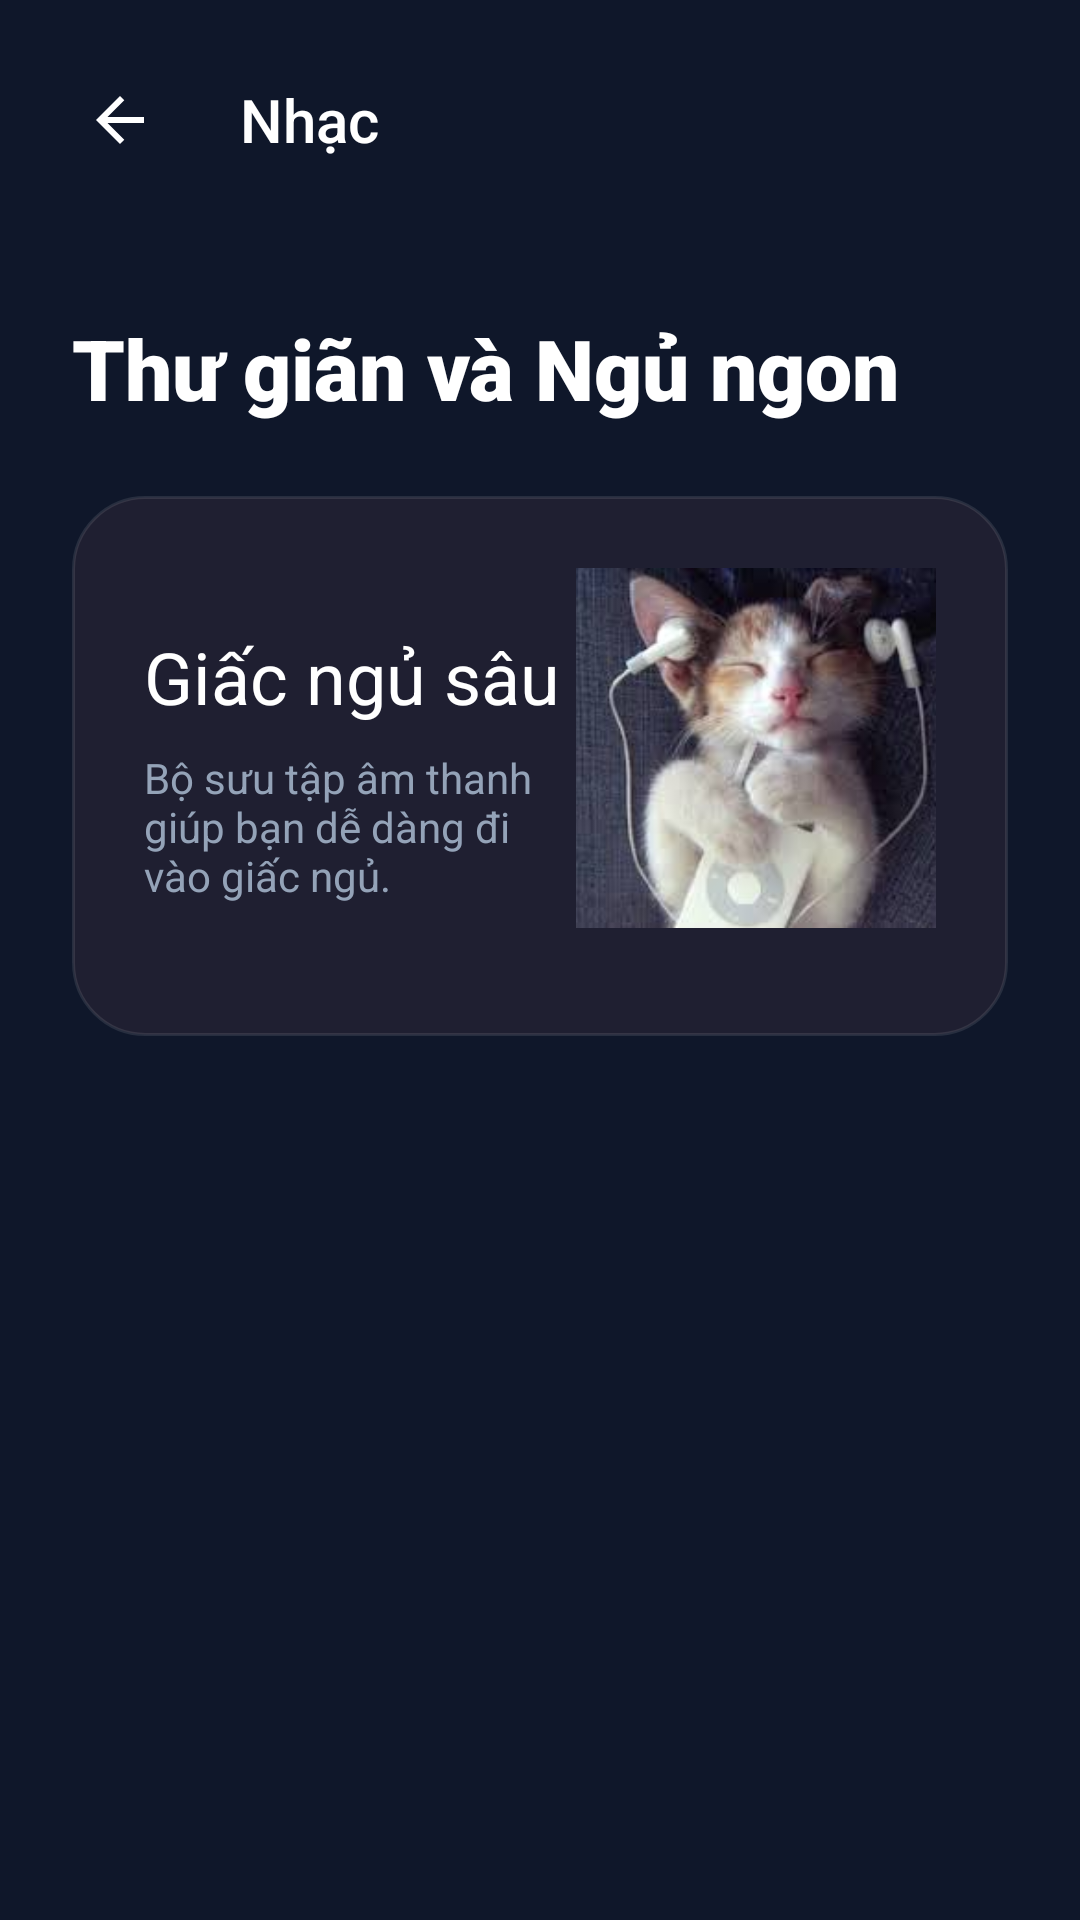

Reconstruct the res/layout file that produces this screen, plus the resources it refers to.
<!-- AndroidManifest.xml: application theme Theme.CatNap -->
<!-- res/layout/fragment_music.xml -->
<?xml version="1.0" encoding="utf-8"?>
<RelativeLayout xmlns:android="http://schemas.android.com/apk/res/android"
    xmlns:tools="http://schemas.android.com/tools"
    android:layout_width="match_parent"
    android:layout_height="match_parent"
    android:background="@color/background_dark">

    
    <LinearLayout
        android:id="@+id/toolbar_music"
        android:layout_width="match_parent"
        android:layout_height="wrap_content"
        android:orientation="horizontal"
        android:gravity="center_vertical"
        android:padding="16dp">

        <ImageView
            android:id="@+id/btn_back_music"
            android:layout_width="48dp"
            android:layout_height="48dp"
            android:src="@drawable/ic_arrow_back"
            android:tint="@color/text_primary"
            android:background="?android:attr/selectableItemBackgroundBorderless"
            android:padding="12dp"
            tools:ignore="UseAppTint" />

        <TextView
            android:layout_width="wrap_content"
            android:layout_height="wrap_content"
            android:text="Nhạc"
            android:textColor="@color/text_primary"
            android:textSize="20sp"
            android:fontFamily="sans-serif-medium"
            android:layout_marginStart="16dp" />
    </LinearLayout>

    <ScrollView
        android:layout_width="match_parent"
        android:layout_height="match_parent"
        android:layout_below="@id/toolbar_music"
        android:clipToPadding="false"
        android:paddingBottom="120dp">

        <LinearLayout
            android:layout_width="match_parent"
            android:layout_height="wrap_content"
            android:orientation="vertical"
            android:padding="24dp">

            
            <TextView
                android:layout_width="wrap_content"
                android:layout_height="wrap_content"
                android:text="Thư giãn và Ngủ ngon"
                android:textColor="@color/text_primary"
                android:textSize="28sp"
                android:fontFamily="sans-serif-black"
                android:layout_marginBottom="24dp" />

            
            <LinearLayout
                android:layout_width="match_parent"
                android:layout_height="180dp"
                android:orientation="horizontal"
                android:background="@drawable/card_lighter_rounded"
                android:padding="24dp"
                android:layout_marginBottom="32dp">

                <LinearLayout
                    android:layout_width="0dp"
                    android:layout_height="match_parent"
                    android:layout_weight="1"
                    android:orientation="vertical"
                    android:gravity="center_vertical">

                    <TextView
                        android:layout_width="wrap_content"
                        android:layout_height="wrap_content"
                        android:text="Giấc ngủ sâu"
                        android:textColor="@color/text_primary"
                        android:textSize="24sp"
                        android:fontFamily="sans-serif-bold" />

                    <TextView
                        android:layout_width="wrap_content"
                        android:layout_height="wrap_content"
                        android:text="Bộ sưu tập âm thanh giúp bạn dễ dàng đi vào giấc ngủ."
                        android:textColor="@color/text_secondary"
                        android:textSize="14sp"
                        android:layout_marginTop="8dp" />
                </LinearLayout>

                <ImageView
                    android:layout_width="120dp"
                    android:layout_height="120dp"
                    android:src="@drawable/ic_cat_music"
                    android:scaleType="centerCrop" />
            </LinearLayout>

            
            <androidx.recyclerview.widget.RecyclerView
                android:id="@+id/rv_sounds"
                android:layout_width="match_parent"
                android:layout_height="wrap_content"
                android:nestedScrollingEnabled="false" />

            <View android:layout_width="match_parent" android:layout_height="100dp" />
        </LinearLayout>
    </ScrollView>

    
    <LinearLayout
        android:id="@+id/player_bottom"
        android:layout_width="match_parent"
        android:layout_height="wrap_content"
        android:orientation="vertical"
        android:background="@drawable/card_lighter_rounded"
        android:padding="16dp"
        android:layout_alignParentBottom="true"
        android:layout_marginBottom="80dp"
        android:visibility="gone">

        <View
            android:layout_width="60dp"
            android:layout_height="4dp"
            android:background="#80FFFFFF"
            android:layout_gravity="center_horizontal"
            android:layout_marginBottom="12dp" />

        <LinearLayout
            android:layout_width="match_parent"
            android:layout_height="wrap_content"
            android:orientation="horizontal"
            android:gravity="center_vertical">

            <ImageView
                android:layout_width="56dp"
                android:layout_height="56dp"
                android:src="@drawable/ic_cat_avatar"
                android:background="@drawable/cat_avatar_background" />

            <LinearLayout
                android:layout_width="0dp"
                android:layout_height="wrap_content"
                android:layout_weight="1"
                android:orientation="vertical"
                android:layout_marginStart="16dp">

                <TextView
                    android:id="@+id/tv_player_title"
                    android:layout_width="wrap_content"
                    android:layout_height="wrap_content"
                    android:text="Mèo Gừ Gừ"
                    android:textColor="@color/text_primary"
                    android:textSize="16sp"
                    android:fontFamily="sans-serif-medium" />

                <TextView
                    android:layout_width="wrap_content"
                    android:layout_height="wrap_content"
                    android:text="Đang phát..."
                    android:textColor="@color/text_secondary"
                    android:textSize="14sp" />
            </LinearLayout>

            <Button
                android:layout_width="56dp"
                android:layout_height="56dp"
                android:text="pause"
                android:textSize="28sp"
                android:background="@android:color/white"
                android:textColor="@color/primary" />
        </LinearLayout>
    </LinearLayout>
</RelativeLayout>
<!-- resources referenced by this layout -->
<resources>
  <color name="background_dark">#0F172A</color>
  <color name="primary">#6366F1</color>
  <color name="text_primary">#FFFFFF</color>
  <color name="text_secondary">#94a3b8</color>
  <!-- drawable card_lighter_rounded (drawable) -->
  <?xml version="1.0" encoding="utf-8"?>
  <shape xmlns:android="http://schemas.android.com/apk/res/android">
      <solid android:color="#80302839" /> 
      <corners android:radius="24dp" />
      <stroke android:width="1dp" android:color="#19FFFFFF" />
  </shape>
  <!-- drawable cat_avatar_background (drawable) -->
  <?xml version="1.0" encoding="utf-8"?>
  <shape xmlns:android="http://schemas.android.com/apk/res/android"
      android:shape="oval">
      <solid android:color="#302839" />
      <stroke android:width="6dp" android:color="#80302839" />
  </shape>
  <!-- drawable ic_arrow_back (drawable) -->
  <vector xmlns:android="http://schemas.android.com/apk/res/android" android:autoMirrored="true" android:height="24dp" android:tint="#294687" android:viewportHeight="960" android:viewportWidth="960" android:width="24dp">
        
      <path android:fillColor="@android:color/white" android:pathData="M313,520L537,744L480,800L160,480L480,160L537,216L313,440L800,440L800,520L313,520Z"/>
      
  </vector>
  <!-- drawable ic_cat_avatar: png bitmap (drawable, 7104 bytes) -->
  <!-- drawable ic_cat_music: png bitmap (drawable, 6831 bytes) -->
  <style name="Theme.CatNap" parent="Theme.Material3.DayNight.NoActionBar">
          
          <item name="colorPrimary">@color/primary</item>
          <item name="colorPrimaryVariant">@color/primary_dark</item>
          <item name="colorOnPrimary">@color/text_primary</item>
  
          
          <item name="android:colorBackground">@color/background_dark</item>
          <item name="android:windowBackground">@color/background_dark</item>
  
          
          <item name="android:statusBarColor">@android:color/transparent</item>
          <item name="android:navigationBarColor">@android:color/transparent</item>
          <item name="android:windowLightStatusBar">false</item>
  
          
          <item name="android:textColorPrimary">@color/text_primary</item>
          <item name="android:textColorSecondary">@color/text_secondary</item>
  
          <item name="android:windowTranslucentStatus">true</item>
          <item name="android:windowTranslucentNavigation">true</item>
      </style>
  <color name="primary_dark">#5e0eb0</color>
</resources>
